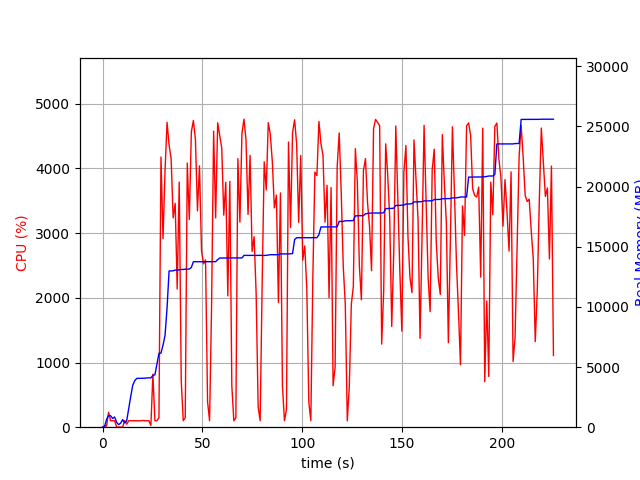

Source data for this figure (header and first rows):
elapsed_time, nproc, cpu, mem_real, mem_virtual
3.9577484130859375e-05, 1, 0.0, 6.293, 3186
1.007, 2, 21.9, 45.7, 149.7
2.014, 4, 16.9, 645.3, 2232
3.022, 4, 229.9, 982, 2643
4.031, 4, 100.1, 949.9, 2604
5.04, 3, 99.2, 735.3, 2016
6.048, 3, 99.3, 846.6, 2160
7.055, 4, 3.0, 405.9, 1887
8.063, 3, 2.0, 212.9, 1472
9.071, 3, 0.0, 336.9, 1598
10.08, 6, 3.0, 632.7, 2683
11.09, 4, 103.1, 356.2, 1894
12.1, 1, 46.6, 536.8, 1685
13.1, 1, 99.2, 1549, 2685
14.11, 1, 100.3, 2551, 5237
15.12, 1, 100.1, 3485, 5359
16.13, 1, 100.2, 3869, 6895
17.14, 1, 101.1, 4057, 6895
18.15, 1, 100.2, 4059, 6895
19.15, 1, 99.1, 4063, 6895
20.17, 1, 103.9, 4065, 6895
21.18, 1, 100.0, 4071, 6895
22.19, 1, 101.0, 4095, 6895
23.2, 1, 101.0, 4097, 6895
24.21, 1, 25.7, 4100, 6895
25.22, 1, 819.9, 4309, 10344
26.23, 1, 100.9, 4353, 10344
27.24, 1, 99.9, 5265, 12436
28.25, 1, 146.5, 6139, 12628
29.26, 1, 4176, 6157, 12628
30.29, 1, 2916, 6823, 14676
31.29, 1, 3959, 7620, 14690
32.3, 1, 4713, 9897, 18342
33.32, 1, 4364, 12986, 18554
34.35, 1, 4151, 12986, 18554
35.37, 1, 3236, 13000, 18554
36.38, 1, 3460, 13060, 18554
37.39, 1, 2135, 13062, 18557
38.4, 1, 3788, 13072, 18557
39.41, 1, 719.9, 13104, 18781
40.41, 1, 100.2, 13110, 18781
41.42, 1, 146.9, 13136, 18781
42.43, 1, 4082, 13140, 18781
43.45, 1, 3210, 13142, 18781
44.47, 1, 4564, 13284, 18850
45.49, 1, 4742, 13752, 19390
46.51, 1, 4451, 13752, 19390
47.54, 1, 3344, 13752, 19390
48.54, 1, 4039, 13752, 19390
49.56, 1, 2731, 13752, 19393
50.57, 1, 2525, 13752, 19393
51.58, 1, 2586, 13752, 19393
52.59, 1, 395.6, 13752, 19393
53.6, 1, 100.1, 13752, 19393
54.61, 1, 1888, 13756, 19393
55.63, 1, 4577, 13756, 19393
56.64, 1, 3234, 13756, 19393
57.66, 1, 4705, 13926, 19602
58.68, 1, 4503, 14062, 19764
59.7, 1, 4313, 14062, 19764
... 164 more rows
